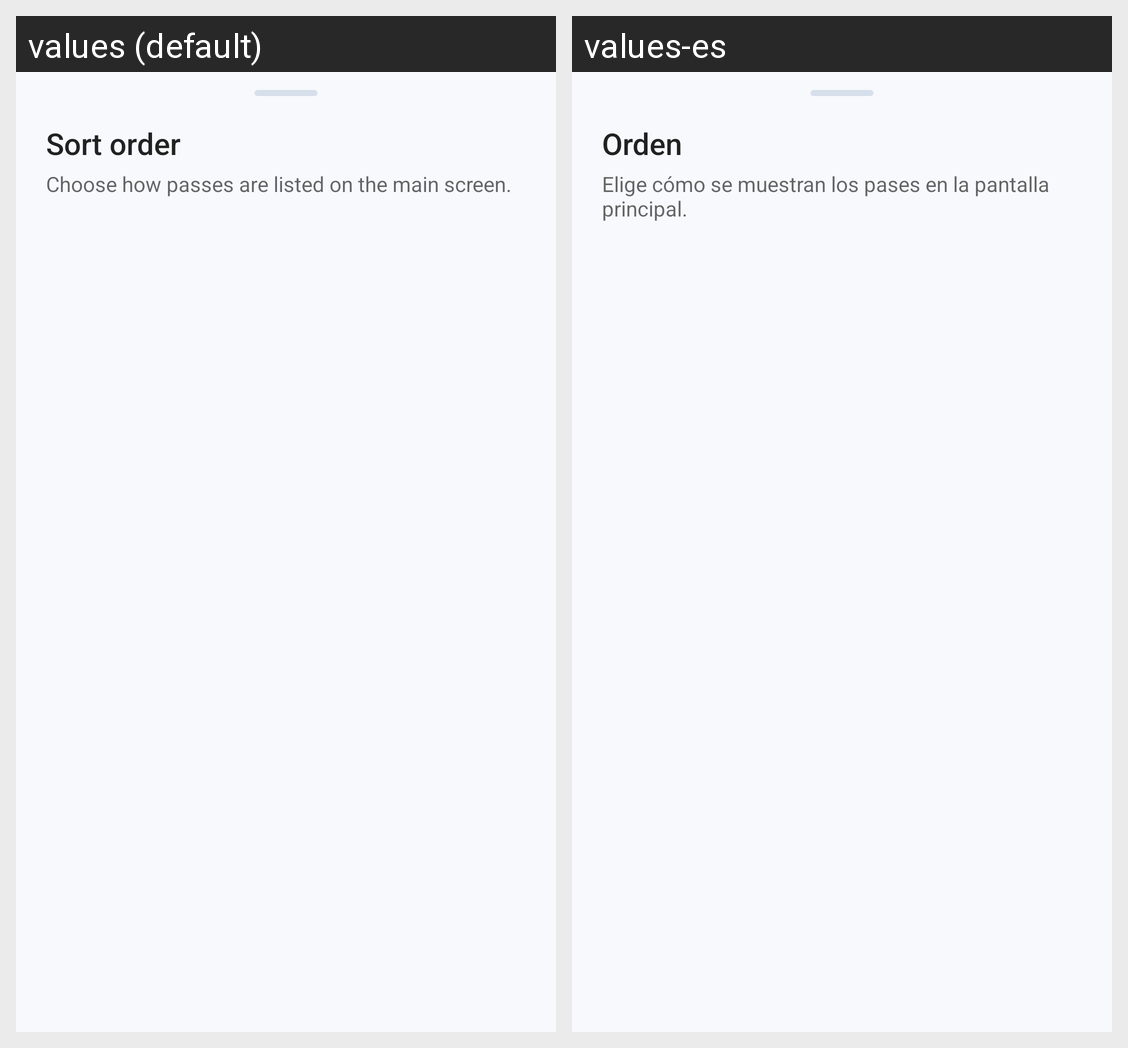

Strings drawn on this Android screen and how each of the app's shown locales translates them:
Android screen res/layout/sort_order_sheet.xml rendered under 2 locales, left to right: values (default), values-es. Device: Nexus 5 (rendered at 1080×1920; each locale shown at half size, 540×960, under a caption strip naming it); theme AppTheme.
Strings drawn on this screen, with the default value and each locale's value (text and hints the layout hard-codes, and strings that could not be matched under every locale, appear in the picture but are not listed):

preference_sort_title
  values: Sort order
  values-es: Orden

sort_order_sheet_subtitle
  values: Choose how passes are listed on the main screen.
  values-es: Elige cómo se muestran los pases en la pantalla principal.
